Run: headless pygame with SDL's dummy video driver; simulated clock (each Clock.tick advances the game by its frame time, no real sleeping); random seed 0; keys injected as events and as key.get_pressed() state; no mouse input.
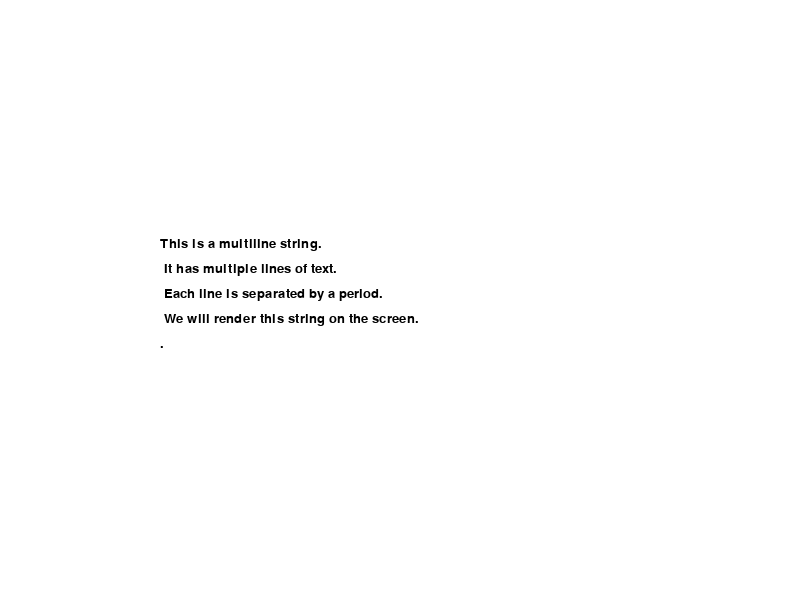
Frame 1 of 4 · flips 1–60 · no input
Frame 2 of 4 · flips 61–180 · tapped SPACE, RETURN · held RIGHT (→), D · screen unchanged from frame 1, image omitted
Frame 3 of 4 · flips 181–300 · held DOWN (↓), S · screen unchanged from frame 2, image omitted
Frame 4 of 4 · flips 301–420 · held LEFT (←), A, UP (↑), W · screen unchanged from frame 3, image omitted

The pygame program that drew these frames:

import pygame
import textwrap

# Initialize Pygame
pygame.init()

# Set up the display
screen_width = 800
screen_height = 600
screen = pygame.display.set_mode((screen_width, screen_height))
pygame.display.set_caption("Multiline String Rendering")

#The code below is completely generated by OpenAI's ChatGPT,
#unless otherwise indicated.
# Define colors
WHITE = (255, 255, 255)
BLACK = (0, 0, 0)

# Define font and font size
font_name = "Arial"
font_size = 20
font = pygame.font.SysFont(font_name, font_size)

# Define the multiline string
#changed by a human
multiline_string = "This is a multiline string. It has multiple lines of text. Each line is separated by a period. We will render this string on the screen."

# Calculate the line width and height
line_width = screen_width // 5 #changed by a human
line_height = font_size + 5  # Add some extra padding between lines

def split_multiline_string(string): #changed by a human
    words = string.split('.') #changed by a human
    return words

def calculate_text_position(lines):
    total_height = len(lines) * line_height
    y = (screen_height - total_height) // 2
    return y

def display_multiline_text(lines):
    y = calculate_text_position(lines)
    for i, line in enumerate(lines):
        line += '.' #changed by a human
        text_surface = font.render(line, True, BLACK)
        x = (screen_width - line_width) // 4 #changed by a human
        screen.blit(text_surface, (x, y + i * line_height))

# Split the multiline string into lines
lines = split_multiline_string(multiline_string) #changed by a human

# Main game loop
running = True
while running:
    for event in pygame.event.get():
        if event.type == pygame.QUIT:
            running = False

    # Clear the screen
    screen.fill(WHITE)

    # Display the multiline text
    display_multiline_text(lines)

    # Update the display
    pygame.display.update()

# Quit the game
pygame.quit()
